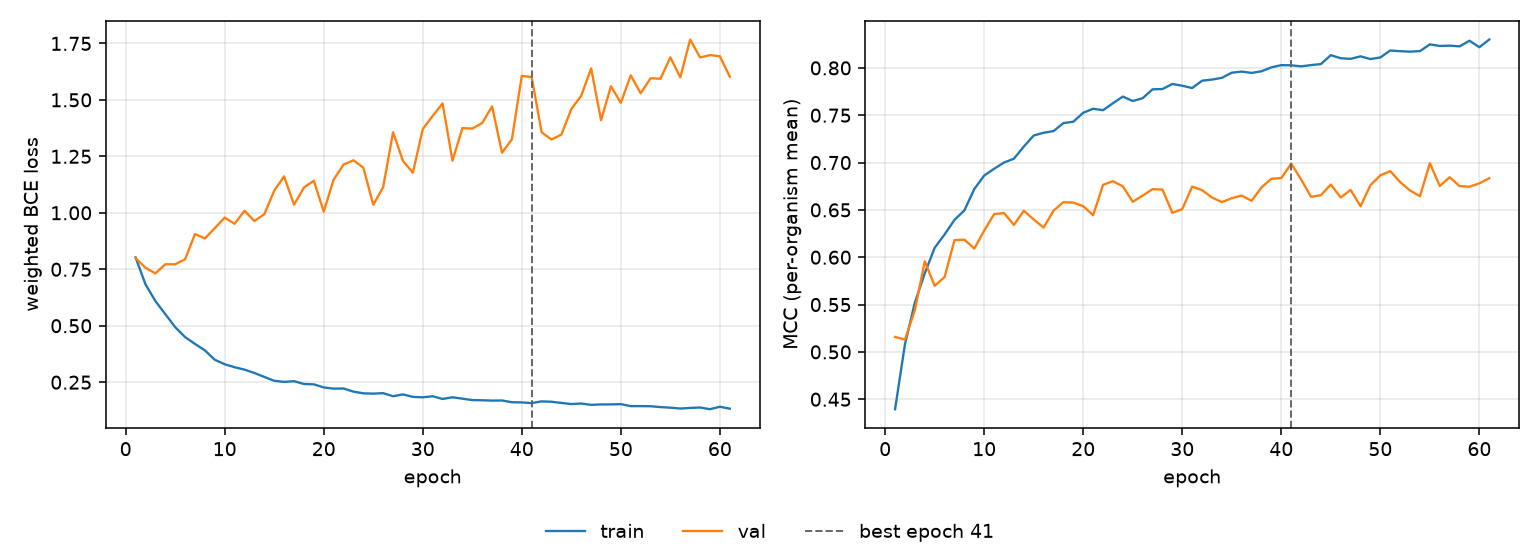

The table this chart was drawn from, first rows:
epoch, tr_loss, vl_loss, tr_mcc, vl_mcc, is_best
1, 0.8027, 0.7998, 0.4395, 0.5158, False
2, 0.6833, 0.7564, 0.5081, 0.513, False
3, 0.6093, 0.7319, 0.5521, 0.5441, False
4, 0.5513, 0.7719, 0.5831, 0.5957, False
5, 0.4938, 0.7721, 0.6099, 0.5698, False
6, 0.4497, 0.794, 0.6241, 0.579, False
7, 0.4195, 0.9059, 0.6395, 0.618, False
8, 0.3908, 0.8866, 0.6495, 0.6186, False
9, 0.3494, 0.932, 0.6721, 0.6092, False
10, 0.3294, 0.9787, 0.6863, 0.6281, False
11, 0.3163, 0.9514, 0.6934, 0.6456, False
12, 0.3055, 1.009, 0.7, 0.6468, False
13, 0.2908, 0.9637, 0.7041, 0.6341, False
14, 0.2733, 0.9937, 0.7169, 0.6491, False
15, 0.2562, 1.098, 0.7286, 0.6399, False
16, 0.2514, 1.161, 0.7315, 0.6313, False
17, 0.2543, 1.036, 0.7332, 0.6492, False
18, 0.242, 1.112, 0.7417, 0.6582, False
19, 0.2404, 1.142, 0.7431, 0.6577, False
20, 0.2268, 1.005, 0.7526, 0.6539, False
21, 0.2214, 1.147, 0.7568, 0.6444, False
22, 0.2221, 1.213, 0.7553, 0.6765, False
23, 0.2081, 1.233, 0.7627, 0.6803, False
24, 0.2007, 1.2, 0.7697, 0.6749, False
25, 0.1993, 1.035, 0.765, 0.6586, False
26, 0.2015, 1.113, 0.768, 0.6651, False
27, 0.1878, 1.357, 0.7774, 0.6719, False
28, 0.196, 1.23, 0.7777, 0.6715, False
29, 0.1851, 1.177, 0.783, 0.6469, False
30, 0.183, 1.37, 0.7811, 0.6509, False
31, 0.1878, 1.429, 0.7787, 0.6746, False
32, 0.1757, 1.485, 0.7865, 0.6709, False
33, 0.1832, 1.231, 0.7877, 0.6631, False
34, 0.1771, 1.375, 0.7895, 0.6582, False
35, 0.1707, 1.373, 0.7949, 0.6624, False
36, 0.17, 1.398, 0.7961, 0.6651, False
37, 0.1684, 1.471, 0.7947, 0.6596, False
38, 0.169, 1.266, 0.7964, 0.6737, False
39, 0.1613, 1.326, 0.8006, 0.6829, False
40, 0.1604, 1.607, 0.8029, 0.6836, False
41, 0.1574, 1.6, 0.8027, 0.6989, True
42, 0.1651, 1.357, 0.8016, 0.6822, False
43, 0.1634, 1.324, 0.8029, 0.6638, False
44, 0.1582, 1.346, 0.8041, 0.6656, False
45, 0.1531, 1.459, 0.8134, 0.6768, False
46, 0.1555, 1.519, 0.8101, 0.6631, False
47, 0.1497, 1.639, 0.8096, 0.6711, False
48, 0.1516, 1.41, 0.8122, 0.6539, False
49, 0.1517, 1.56, 0.8093, 0.6762, False
50, 0.1528, 1.487, 0.811, 0.6865, False
51, 0.1439, 1.609, 0.8184, 0.691, False
52, 0.144, 1.529, 0.8176, 0.6794, False
53, 0.1435, 1.596, 0.8171, 0.6705, False
54, 0.1398, 1.594, 0.8177, 0.6644, False
55, 0.1372, 1.688, 0.8248, 0.6993, False
56, 0.1334, 1.6, 0.8232, 0.6752, False
57, 0.136, 1.767, 0.8235, 0.6845, False
58, 0.138, 1.688, 0.8227, 0.6751, False
59, 0.1304, 1.698, 0.8287, 0.6745, False
60, 0.1414, 1.693, 0.8218, 0.6781, False
... 1 more rows
